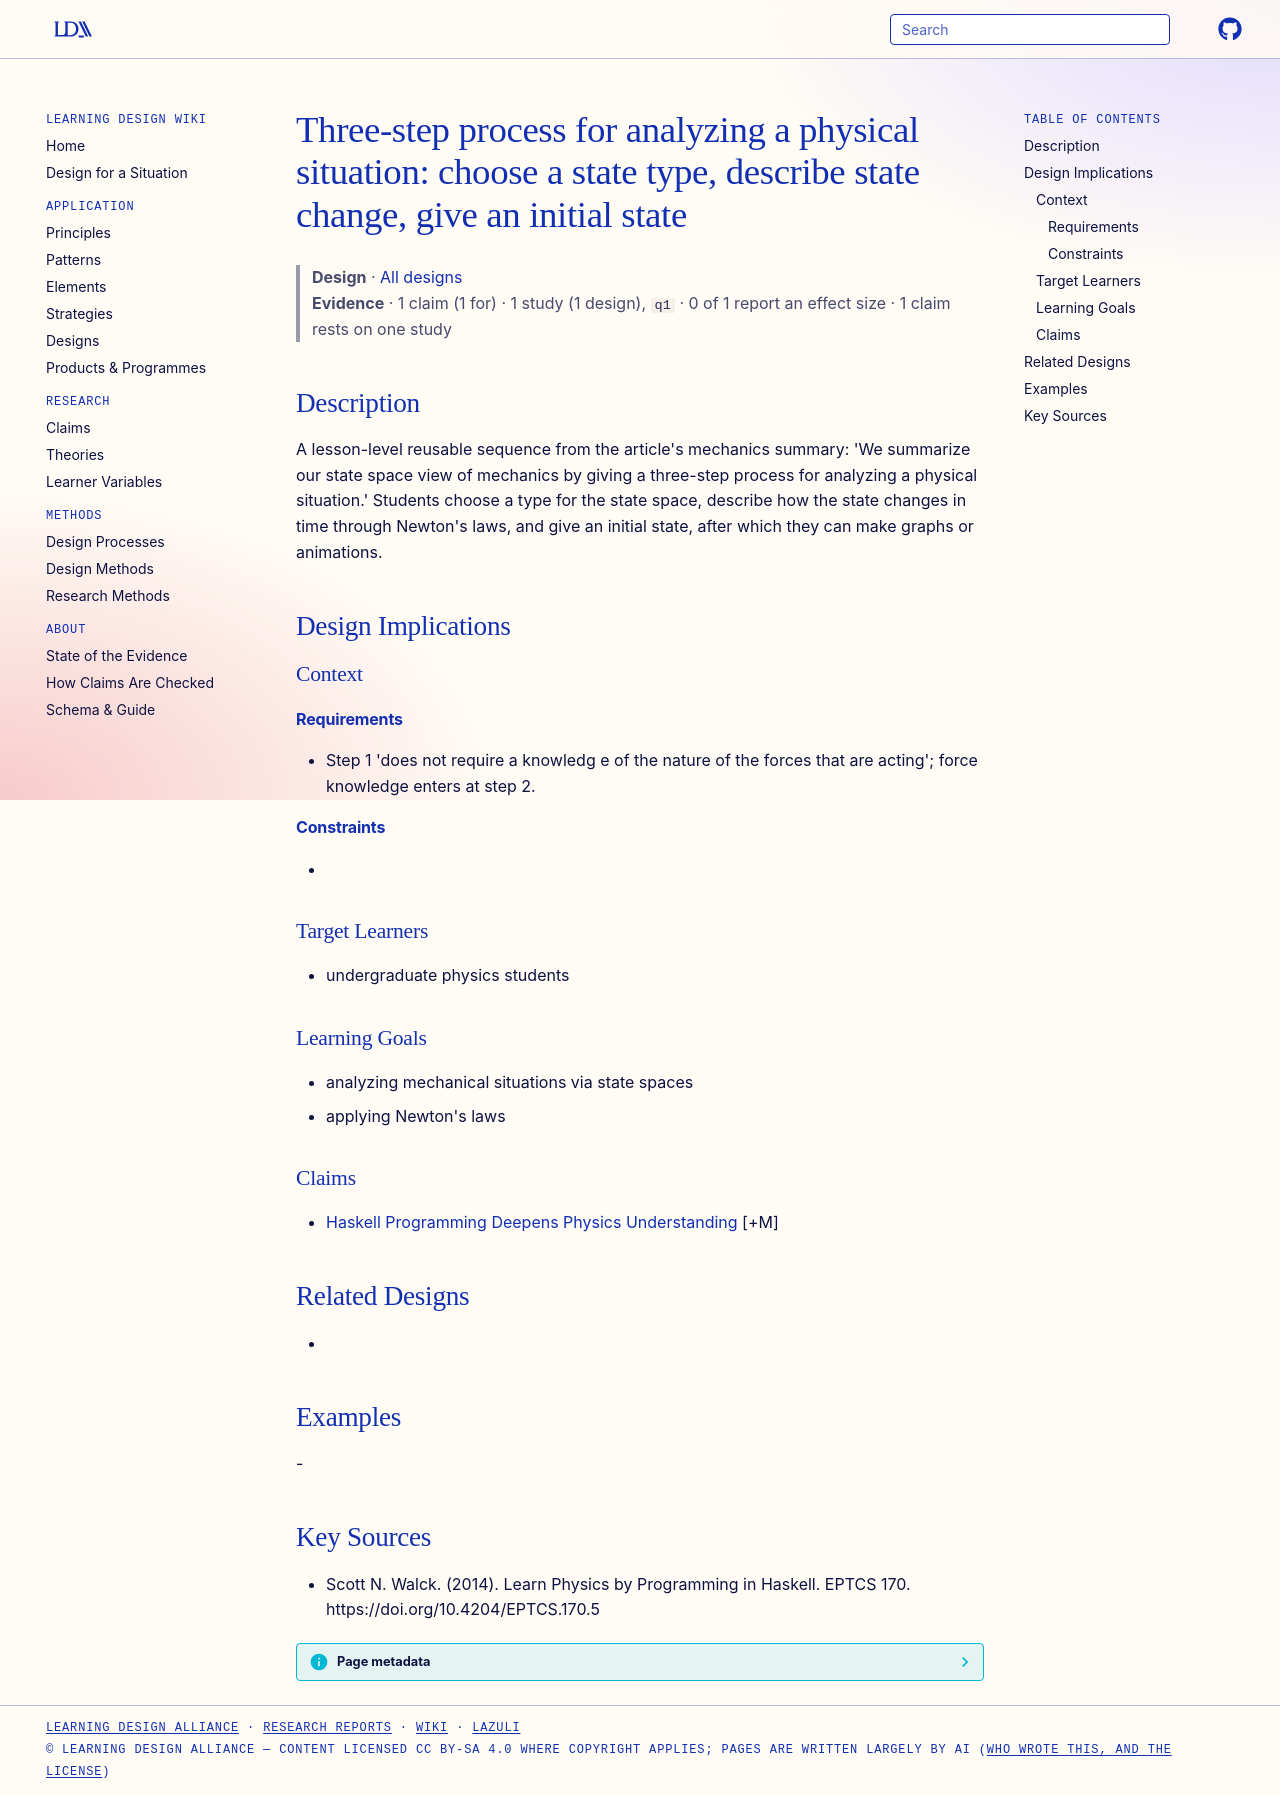

repository: Learning-Design-Alliance/learning-wiki · page: designs/three-step-state-space-mechanics-analysis/index.html · generator: mkdocs

---
type: design
id: three-step-state-space-mechanics-analysis
title: "Three-step process for analyzing a physical situation: choose a state type, describe state change, give an initial state"
description: "A lesson-level reusable sequence from the article's mechanics summary: 'We summarize our state space view of mechanics by giving a three-step process for analyzing a physical situation.' Students choose a type for the..."
status: review
generated:
  by: "process:settle-candidates"
  at: 2026-11-17
sources:
  - id: scott-n-walck-2014
    resource: "https://doi.org/10.4204/EPTCS.170.5"
    title: "Scott N. Walck. (2014). Learn Physics by Programming in Haskell. EPTCS 170. https://doi.org/10.4204/EPTCS.170.5"
    author: Scott N. Walck
---

# Three-step process for analyzing a physical situation: choose a state type, describe state change, give an initial state

> **Design** · [All designs](index.md)
> **Evidence** · 1 claim (1 for) · 1 study (1 design), `q1` · 0 of 1 report an effect size · 1 claim rests on one study

## Description
A lesson-level reusable sequence from the article's mechanics summary: 'We summarize our state space view of mechanics by giving a three-step process for analyzing a physical situation.' Students choose a type for the state space, describe how the state changes in time through Newton's laws, and give an initial state, after which they can make graphs or animations.

## Design Implications

### Context
#### Requirements
- Step 1 'does not require a knowledg e of the nature of the forces that are acting'; force knowledge enters at step 2.
#### Constraints
- 

### Target Learners
- undergraduate physics students

### Learning Goals
- analyzing mechanical situations via state spaces
- applying Newton's laws

### Claims
- [Haskell Programming Deepens Physics Understanding](../claims/haskell-programming-deepens-physics-understanding.md) [+M]

## Related Designs
- 

## Examples
-

## Key Sources
- Scott N. Walck. (2014). Learn Physics by Programming in Haskell. EPTCS 170. https://doi.org/10.4204/EPTCS.170.5
